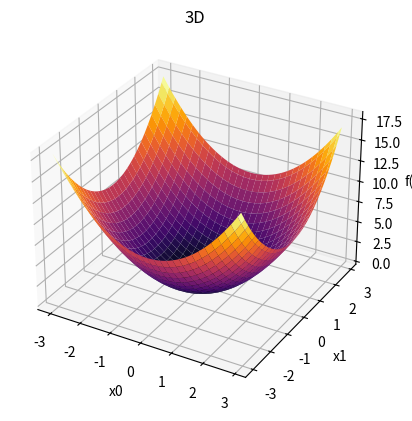

Recreate this plot in Python.
import numpy as np
import matplotlib.pyplot as plt

# 绘制一张图
fig = plt.figure()
# 绘制3D子图
ax = fig.add_subplot(projection="3d")
x0 = np.arange(-3, 3, 0.1)
x1 = np.arange(-3, 3, 0.1)
x0, x1 = np.meshgrid(x0, x1)
z = np.array(x0 ** 2 + x1 ** 2)

ax.plot_surface(x0, x1, z, cmap='inferno')
ax.set_xlabel("x0")
ax.set_ylabel("x1")
ax.set_zlabel("f(x)")
ax.set_title("3D")
plt.show()
